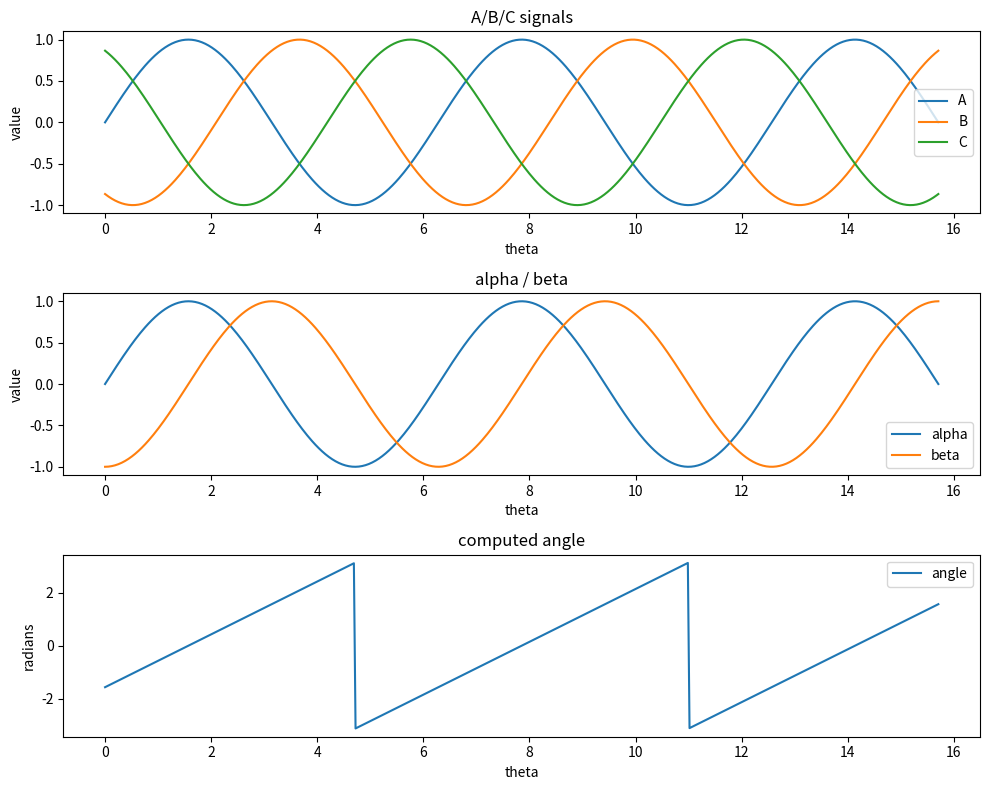

Recreate this plot in Python.
import numpy as np
import matplotlib.pyplot as plt

# Generate synthetic sensor signals
P = 5*np.pi
theta = np.linspace(0, P, 500)

# A/B/C as 120° offset sine waves
A = np.sin(theta)
B = np.sin(theta - 2*np.pi/3)
C = np.sin(theta - 4*np.pi/3)

# Compute alpha, beta, angle
offset = (A + B + C) / 3
A2 = A - offset
B2 = B - offset
C2 = C - offset

alpha = A2
beta = (B2 - C2) / np.sqrt(3)
angle = np.arctan2(beta, alpha)

# Create one figure with 3 subplots
fig, axes = plt.subplots(3, 1, figsize=(10, 8))  # 3 rows, 1 column

# Plot A/B/C signals
axes[0].plot(theta, A, label='A')
axes[0].plot(theta, B, label='B')
axes[0].plot(theta, C, label='C')
axes[0].set_title("A/B/C signals")
axes[0].set_xlabel("theta")
axes[0].set_ylabel("value")
axes[0].legend()

# Plot alpha/beta
axes[1].plot(theta, alpha, label='alpha')
axes[1].plot(theta, beta, label='beta')
axes[1].set_title("alpha / beta")
axes[1].set_xlabel("theta")
axes[1].set_ylabel("value")
axes[1].legend()

# Plot angle
axes[2].plot(theta, angle, label='angle')
axes[2].set_title("computed angle")
axes[2].set_xlabel("theta")
axes[2].set_ylabel("radians")
axes[2].legend()

plt.tight_layout()
plt.show()
